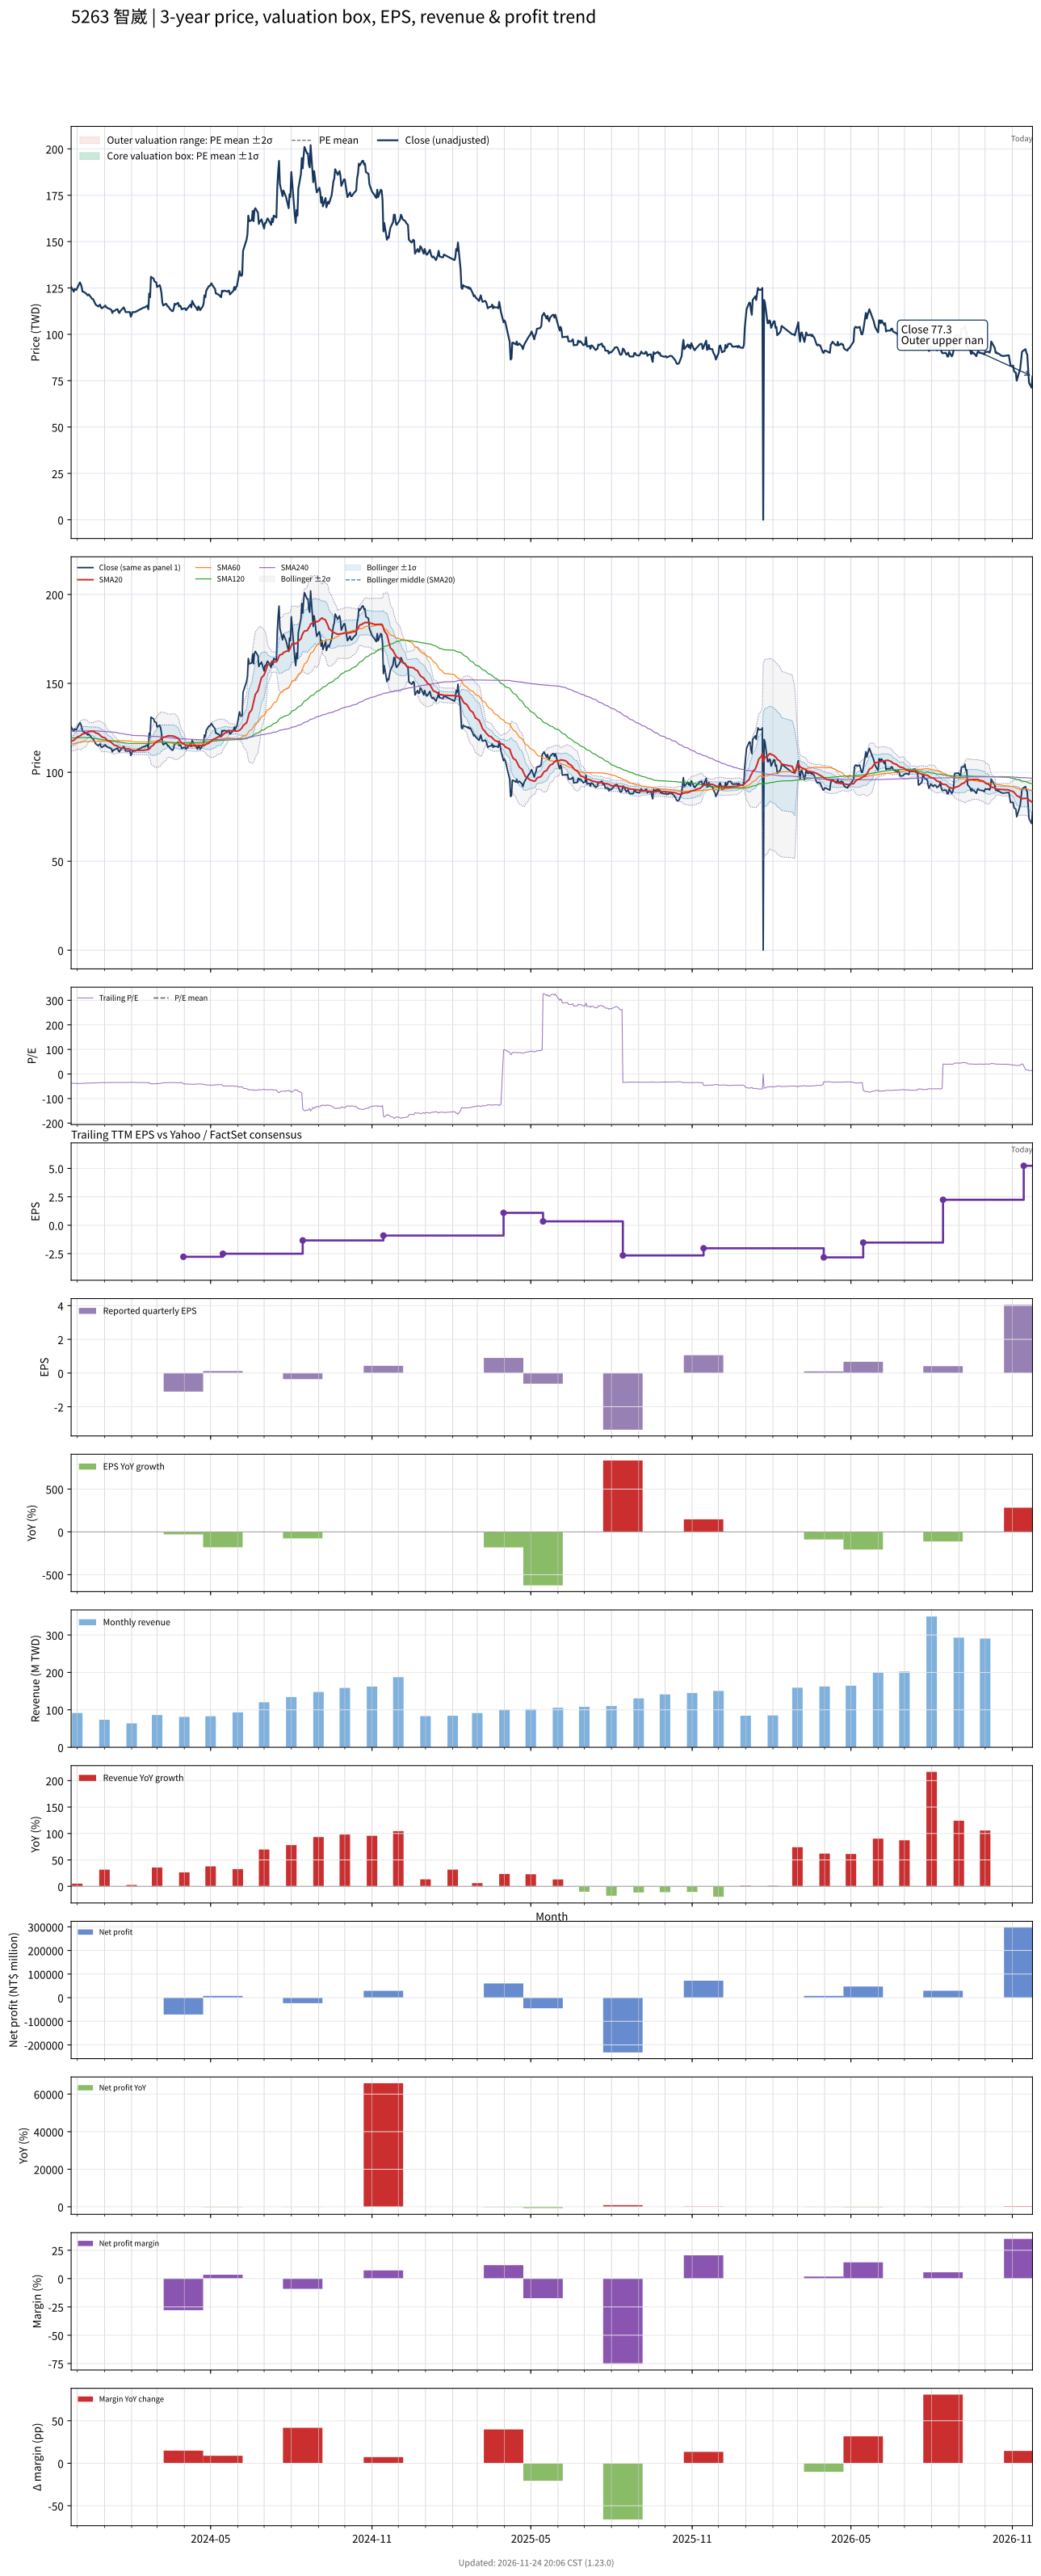

Values plotted in this chart, from the file beside it:
# chart-version: skill-stock-dynamic-val…
date, close, available_date, period_end, eps, ttm_eps, pe, pe_mean, pe_std, price_m2, price_m1, price_mean, price_p1, price_p2, forward_eps, forward_pe, forward_pe_mean, forward_pe_std, forward_price_m2, forward_price_m1, forward_price_mean, forward_price_p1, forward_price_p2, sma20
2023-11-24, 125.5, 2023-11-14, 2023-09-30, 0.000000, -3.24, -38.73, , , , , , , , , , , , , , , , , 117.5
2023-11-27, 123, 2023-11-14, 2023-09-30, 0.000000, -3.24, -37.96, , , , , , , , , , , , , , , , , 118
2023-11-28, 124.5, 2023-11-14, 2023-09-30, 0.000000, -3.24, -38.43, , , , , , , , , , , , , , , , , 118.5
2023-11-29, 124, 2023-11-14, 2023-09-30, 0.000000, -3.24, -38.27, , , , , , , , , , , , , , , , , 119
2023-11-30, 124, 2023-11-14, 2023-09-30, 0.000000, -3.24, -38.27, , , , , , , , , , , , , , , , , 119.3
2023-12-01, 125, 2023-11-14, 2023-09-30, 0.000000, -3.24, -38.58, , , , , , , , , , , , , , , , , 119.8
2023-12-04, 128, 2023-11-14, 2023-09-30, 0.000000, -3.24, -39.51, , , , , , , , , , , , , , , , , 120.4
2023-12-05, 127, 2023-11-14, 2023-09-30, 0.000000, -3.24, -39.2, , , , , , , , , , , , , , , , , 120.8
2023-12-06, 125.5, 2023-11-14, 2023-09-30, 0.000000, -3.24, -38.73, , , , , , , , , , , , , , , , , 121.2
2023-12-07, 123, 2023-11-14, 2023-09-30, 0.000000, -3.24, -37.96, , , , , , , , , , , , , , , , , 121.5
2023-12-08, 123, 2023-11-14, 2023-09-30, 0.000000, -3.24, -37.96, , , , , , , , , , , , , , , , , 121.8
2023-12-11, 122, 2023-11-14, 2023-09-30, 0.000000, -3.24, -37.65, , , , , , , , , , , , , , , , , 122
2023-12-12, 121.5, 2023-11-14, 2023-09-30, 0.000000, -3.24, -37.5, , , , , , , , , , , , , , , , , 122.3
2023-12-13, 121, 2023-11-14, 2023-09-30, 0.000000, -3.24, -37.35, , , , , , , , , , , , , , , , , 122.5
2023-12-14, 121.5, 2023-11-14, 2023-09-30, 0.000000, -3.24, -37.5, , , , , , , , , , , , , , , , , 122.8
2023-12-15, 121, 2023-11-14, 2023-09-30, 0.000000, -3.24, -37.35, , , , , , , , , , , , , , , , , 123
2023-12-18, 119, 2023-11-14, 2023-09-30, 0.000000, -3.24, -36.73, , , , , , , , , , , , , , , , , 123
2023-12-19, 119, 2023-11-14, 2023-09-30, 0.000000, -3.24, -36.73, , , , , , , , , , , , , , , , , 123
2023-12-20, 118, 2023-11-14, 2023-09-30, 0.000000, -3.24, -36.42, , , , , , , , , , , , , , , , , 122.9
2023-12-21, 117, 2023-11-14, 2023-09-30, 0.000000, -3.24, -36.11, , , , , , , , , , , , , , , , , 122.6
2023-12-22, 116, 2023-11-14, 2023-09-30, 0.000000, -3.24, -35.8, , , , , , , , , , , , , , , , , 122.2
2023-12-25, 115, 2023-11-14, 2023-09-30, 0.000000, -3.24, -35.49, , , , , , , , , , , , , , , , , 121.8
2023-12-26, 115.5, 2023-11-14, 2023-09-30, 0.000000, -3.24, -35.65, , , , , , , , , , , , , , , , , 121.3
2023-12-27, 116, 2023-11-14, 2023-09-30, 0.000000, -3.24, -35.8, , , , , , , , , , , , , , , , , 120.9
2023-12-28, 114.5, 2023-11-14, 2023-09-30, 0.000000, -3.24, -35.34, , , , , , , , , , , , , , , , , 120.4
2023-12-29, 114, 2023-11-14, 2023-09-30, 0.000000, -3.24, -35.19, , , , , , , , , , , , , , , , , 119.9
2024-01-02, 115.5, 2023-11-14, 2023-09-30, 0.000000, -3.24, -35.65, , , , , , , , , , , , , , , , , 119.2
2024-01-03, 114.5, 2023-11-14, 2023-09-30, 0.000000, -3.24, -35.34, , , , , , , , , , , , , , , , , 118.6
2024-01-04, 114.5, 2023-11-14, 2023-09-30, 0.000000, -3.24, -35.34, , , , , , , , , , , , , , , , , 118.1
2024-01-05, 114, 2023-11-14, 2023-09-30, 0.000000, -3.24, -35.19, , , , , , , , , , , , , , , , , 117.6
2024-01-08, 113.5, 2023-11-14, 2023-09-30, 0.000000, -3.24, -35.03, , , , , , , , , , , , , , , , , 117.2
2024-01-09, 113, 2023-11-14, 2023-09-30, 0.000000, -3.24, -34.88, , , , , , , , , , , , , , , , , 116.7
2024-01-10, 111.5, 2023-11-14, 2023-09-30, 0.000000, -3.24, -34.41, , , , , , , , , , , , , , , , , 116.2
2024-01-11, 112.5, 2023-11-14, 2023-09-30, 0.000000, -3.24, -34.72, , , , , , , , , , , , , , , , , 115.8
2024-01-12, 112.5, 2023-11-14, 2023-09-30, 0.000000, -3.24, -34.72, , , , , , , , , , , , , , , , , 115.3
2024-01-15, 113.5, 2023-11-14, 2023-09-30, 0.000000, -3.24, -35.03, , , , , , , , , , , , , , , , , 115
2024-01-16, 113.5, 2023-11-14, 2023-09-30, 0.000000, -3.24, -35.03, , , , , , , , , , , , , , , , , 114.7
2024-01-17, 112, 2023-11-14, 2023-09-30, 0.000000, -3.24, -34.57, , , , , , , , , , , , , , , , , 114.3
2024-01-18, 111.5, 2023-11-14, 2023-09-30, 0.000000, -3.24, -34.41, , , , , , , , , , , , , , , , , 114
2024-01-19, 112.5, 2023-11-14, 2023-09-30, 0.000000, -3.24, -34.72, , , , , , , , , , , , , , , , , 113.8
2024-01-22, 114, 2023-11-14, 2023-09-30, 0.000000, -3.24, -35.19, , , , , , , , , , , , , , , , , 113.7
2024-01-23, 114.5, 2023-11-14, 2023-09-30, 0.000000, -3.24, -35.34, , , , , , , , , , , , , , , , , 113.7
2024-01-24, 113.5, 2023-11-14, 2023-09-30, 0.000000, -3.24, -35.03, , , , , , , , , , , , , , , , , 113.5
2024-01-25, 112, 2023-11-14, 2023-09-30, 0.000000, -3.24, -34.57, , , , , , , , , , , , , , , , , 113.3
2024-01-26, 112, 2023-11-14, 2023-09-30, 0.000000, -3.24, -34.57, , , , , , , , , , , , , , , , , 113.2
2024-01-29, 112, 2023-11-14, 2023-09-30, 0.000000, -3.24, -34.57, , , , , , , , , , , , , , , , , 113.1
2024-01-30, 112, 2023-11-14, 2023-09-30, 0.000000, -3.24, -34.57, , , , , , , , , , , , , , , , , 113
2024-01-31, 109.5, 2023-11-14, 2023-09-30, 0.000000, -3.24, -33.8, , , , , , , , , , , , , , , , , 112.7
2024-02-01, 110.5, 2023-11-14, 2023-09-30, 0.000000, -3.24, -34.1, , , , , , , , , , , , , , , , , 112.5
2024-02-02, 112, 2023-11-14, 2023-09-30, 0.000000, -3.24, -34.57, , , , , , , , , , , , , , , , , 112.4
2024-02-05, 112, 2023-11-14, 2023-09-30, 0.000000, -3.24, -34.57, , , , , , , , , , , , , , , , , 112.3
2024-02-15, 114.5, 2023-11-14, 2023-09-30, 0.000000, -3.24, -35.34, , , , , , , , , , , , , , , , , 112.4
2024-02-16, 114.5, 2023-11-14, 2023-09-30, 0.000000, -3.24, -35.34, , , , , , , , , , , , , , , , , 112.5
2024-02-19, 115.5, 2023-11-14, 2023-09-30, 0.000000, -3.24, -35.65, , , , , , , , , , , , , , , , , 112.7
2024-02-20, 113.5, 2023-11-14, 2023-09-30, 0.000000, -3.24, -35.03, , , , , , , , , , , , , , , , , 112.8
2024-02-21, 122, 2023-11-14, 2023-09-30, 0.000000, -3.24, -37.65, , , , , , , , , , , , , , , , , 113.2
2024-02-22, 120, 2023-11-14, 2023-09-30, 0.000000, -3.24, -37.04, , , , , , , , , , , , , , , , , 113.5
2024-02-23, 131, 2023-11-14, 2023-09-30, 0.000000, -3.24, -40.43, , , , , , , , , , , , , , , , , 114.5
2024-02-26, 130, 2023-11-14, 2023-09-30, 0.000000, -3.24, -40.12, , , , , , , , , , , , , , , , , 115.4
... 667 more rows
